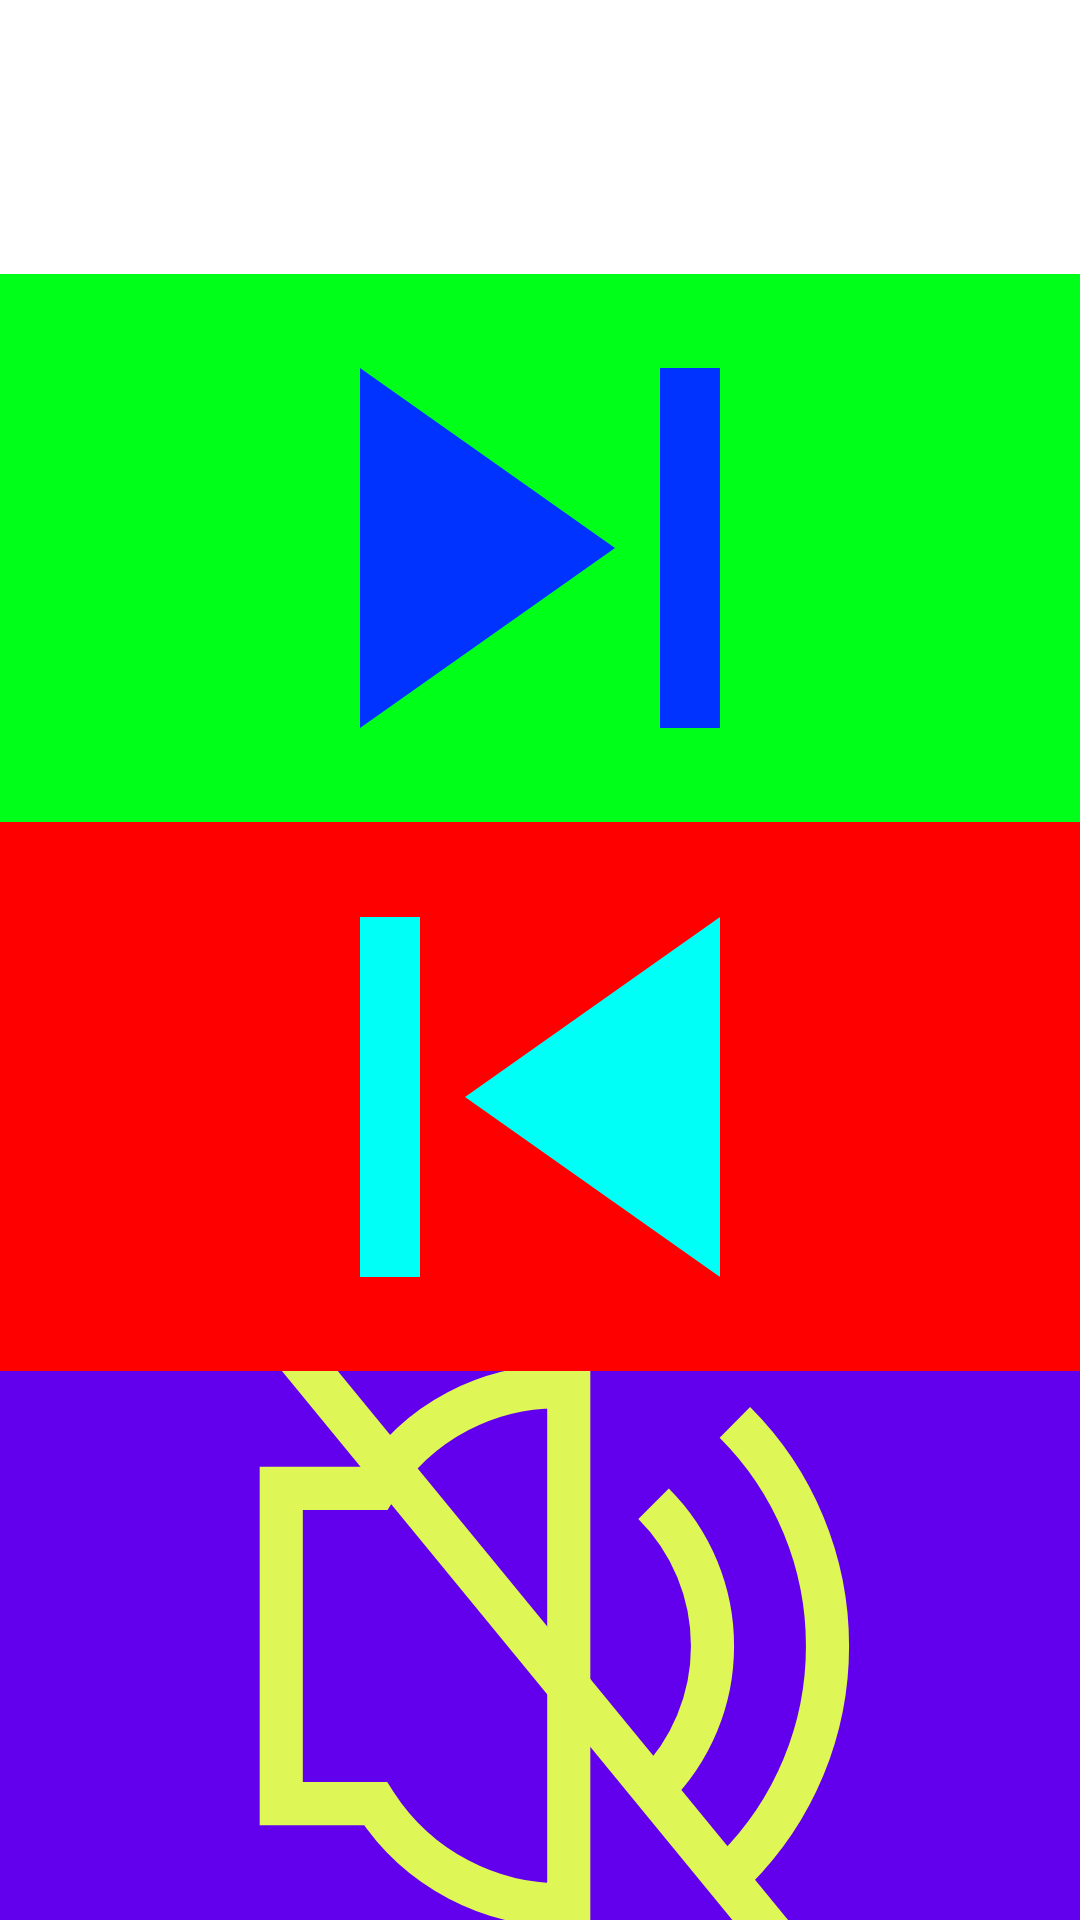

This screen was rendered from an Android layout file. Write that file and the resources it references.
<!-- AndroidManifest.xml: application theme Theme.CrosswordApplication -->
<!-- res/layout/bright_design.xml -->
<?xml version="1.0" encoding="utf-8"?>
<androidx.appcompat.widget.LinearLayoutCompat
    xmlns:android="http://schemas.android.com/apk/res/android"
    android:orientation="vertical"
    android:layout_width="match_parent"
    android:layout_height="match_parent">

    <TextView
        android:id="@+id/text_recognised"
        android:layout_width="match_parent"
        android:layout_height="0dp"
        android:layout_weight="1.5"/>

    <ImageButton
        android:id="@+id/next_word_btn"
        android:layout_width="match_parent"
        android:layout_height="0dp"
        android:src="@drawable/ic_baseline_skip_next_24"
        android:background="@color/next_button"
        android:layout_weight="3"/>
    <ImageButton
        android:id="@+id/previous_word_btn"
        android:layout_width="match_parent"
        android:layout_height="0dp"
        android:src="@drawable/ic_baseline_skip_previous_24"
        android:background="@color/previous_button"
        android:layout_weight="3"/>
    <ImageButton
        android:id="@+id/stop_sound_btn"
        android:layout_width="match_parent"
        android:layout_height="0dp"
        android:layout_weight="3"
        android:background="@color/purple_500"
        android:src="@drawable/ic_mute_svgrepo_com"/>

</androidx.appcompat.widget.LinearLayoutCompat>
<!-- resources referenced by this layout -->
<resources>
  <color name="next_button">#00FF19</color>
  <color name="previous_button">#FF0000</color>
  <color name="purple_500">#FF6200EE</color>
  <!-- drawable ic_baseline_skip_next_24 (drawable) -->
  <vector android:height="240dp" android:tint="#0033FF"
      android:viewportHeight="24" android:viewportWidth="24"
      android:width="240dp" xmlns:android="http://schemas.android.com/apk/res/android">
      <path android:fillColor="@android:color/white" android:pathData="M6,18l8.5,-6L6,6v12zM16,6v12h2V6h-2z"/>
  </vector>
  <!-- drawable ic_baseline_skip_previous_24 (drawable) -->
  <vector android:height="240dp" android:tint="#00FFF7"
      android:viewportHeight="24" android:viewportWidth="24"
      android:width="240dp" xmlns:android="http://schemas.android.com/apk/res/android">
      <path android:fillColor="@android:color/white" android:pathData="M6,6h2v12L6,18zM9.5,12l8.5,6L18,6z"/>
  </vector>
  <!-- drawable ic_mute_svgrepo_com (drawable) -->
  <vector android:height="230dp" android:viewportHeight="24"
      android:viewportWidth="24" android:width="230dp" xmlns:android="http://schemas.android.com/apk/res/android">
      <path android:fillColor="#00000000"
          android:pathData="M3,6.518L6.278,6.518A7.4,7.4 0,0 1,13 3L13,21a7.7,7.7 0,0 1,-6.722 -3.518L3,17.482Z"
          android:strokeColor="#DEF656" android:strokeWidth="1.5"/>
      <path android:fillColor="#00000000"
          android:pathData="M15.95,16.95A6.978,6.978 0,0 0,18 12,6.978 6.978,0 0,0 15.95,7.05"
          android:strokeColor="#DEF656" android:strokeWidth="1.5"/>
      <path android:fillColor="#00000000"
          android:pathData="M18.778,19.778A10.966,10.966 0,0 0,22 12,10.966 10.966,0 0,0 18.778,4.222"
          android:strokeColor="#DEF656" android:strokeWidth="1.5"/>
      <path android:fillColor="#00000000"
          android:pathData="M3.372,1.674 L20.293,22.301"
          android:strokeColor="#DEF656" android:strokeLineCap="square" android:strokeWidth="1.5"/>
  </vector>
  <style name="Theme.CrosswordApplication" parent="Theme.MaterialComponents.DayNight.DarkActionBar">
          
          <item name="colorPrimary">@color/purple_500</item>
          <item name="colorPrimaryVariant">@color/purple_700</item>
          <item name="colorOnPrimary">@color/white</item>
          
          <item name="colorSecondary">@color/teal_200</item>
          <item name="colorSecondaryVariant">@color/teal_700</item>
          <item name="colorOnSecondary">@color/black</item>
          
          <item name="android:statusBarColor" tools:targetApi="l">?attr/colorPrimaryVariant</item>
          
      </style>
  <color name="purple_700">#FF3700B3</color>
  <color name="white">#FFFFFFFF</color>
  <color name="teal_200">#FF03DAC5</color>
  <color name="teal_700">#FF018786</color>
  <color name="black">#FF000000</color>
</resources>
